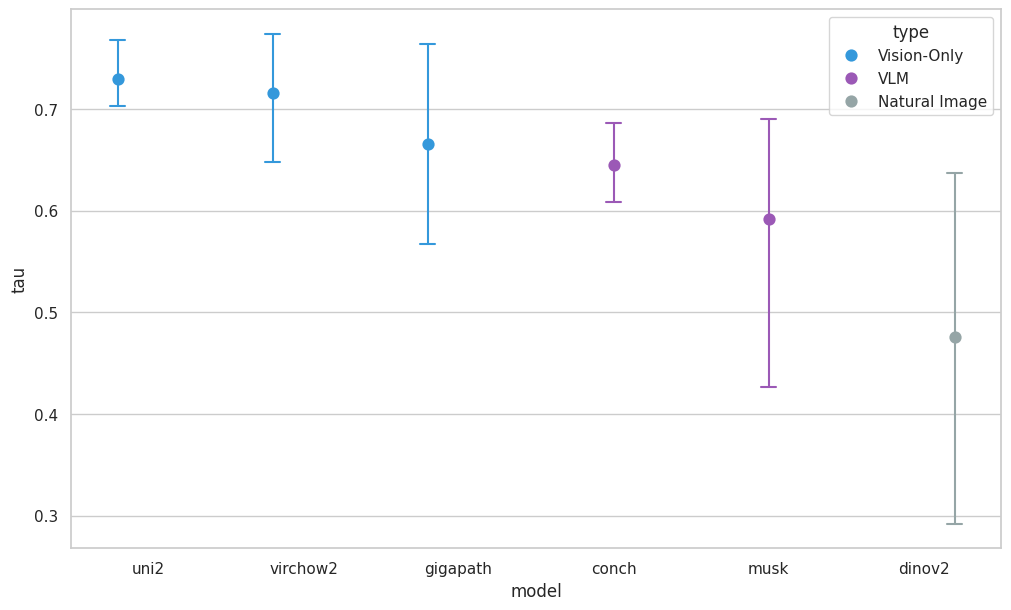
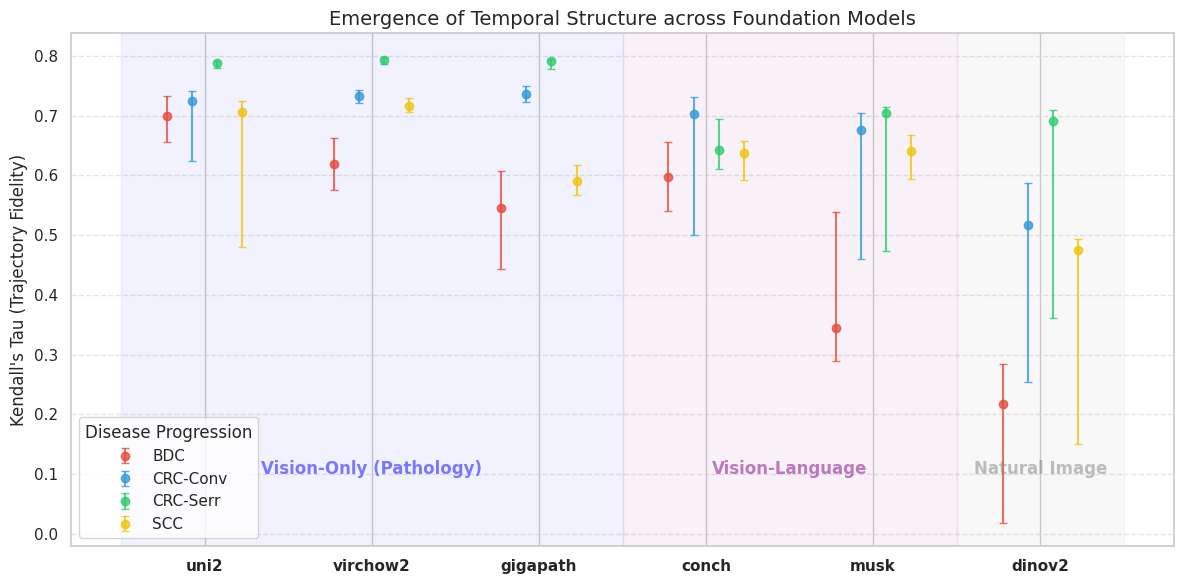

These charts were generated, in order, by the following Python code:
import pandas as pd
import seaborn as sns
import matplotlib.pyplot as plt
from pathlib import Path # Use pathlib for safer directory handling

# 1. Manually input your results
data = [
    {"progression": "BDC", "model": "uni2", "tau": 0.699, "lower": 0.656, "upper": 0.733, "type": "Vision-Only"},
    {"progression": "BDC", "model": "virchow2", "tau": 0.619, "lower": 0.575, "upper": 0.663, "type": "Vision-Only"},
    {"progression": "BDC", "model": "conch", "tau": 0.598, "lower": 0.540, "upper": 0.656, "type": "VLM"},
    {"progression": "BDC", "model": "gigapath", "tau": 0.545, "lower": 0.444, "upper": 0.608, "type": "Vision-Only"},
    {"progression": "BDC", "model": "musk", "tau": 0.344, "lower": 0.290, "upper": 0.539, "type": "VLM"},
    {"progression": "BDC", "model": "dinov2", "tau": 0.217, "lower": 0.019, "upper": 0.285, "type": "Natural Image"},

    {"progression": "CRC-Conv", "model": "gigapath", "tau": 0.736, "lower": 0.723, "upper": 0.750, "type": "Vision-Only"},
    {"progression": "CRC-Conv", "model": "virchow2", "tau": 0.733, "lower": 0.722, "upper": 0.743, "type": "Vision-Only"},
    {"progression": "CRC-Conv", "model": "uni2", "tau": 0.725, "lower": 0.624, "upper": 0.741, "type": "Vision-Only"},
    {"progression": "CRC-Conv", "model": "conch", "tau": 0.703, "lower": 0.500, "upper": 0.732, "type": "VLM"},
    {"progression": "CRC-Conv", "model": "musk", "tau": 0.676, "lower": 0.460, "upper": 0.705, "type": "VLM"},
    {"progression": "CRC-Conv", "model": "dinov2", "tau": 0.517, "lower": 0.255, "upper": 0.587, "type": "Natural Image"},

    {"progression": "CRC-Serr", "model": "virchow2", "tau": 0.793, "lower": 0.786, "upper": 0.799, "type": "Vision-Only"},
    {"progression": "CRC-Serr", "model": "gigapath", "tau": 0.792, "lower": 0.779, "upper": 0.795, "type": "Vision-Only"},
    {"progression": "CRC-Serr", "model": "uni2", "tau": 0.788, "lower": 0.780, "upper": 0.792, "type": "Vision-Only"},
    {"progression": "CRC-Serr", "model": "musk", "tau": 0.705, "lower": 0.473, "upper": 0.714, "type": "VLM"},
    {"progression": "CRC-Serr", "model": "dinov2", "tau": 0.691, "lower": 0.362, "upper": 0.709, "type": "Natural Image"},
    {"progression": "CRC-Serr", "model": "conch", "tau": 0.642, "lower": 0.611, "upper": 0.695, "type": "VLM"},

    {"progression": "SCC", "model": "virchow2", "tau": 0.717, "lower": 0.707, "upper": 0.730, "type": "Vision-Only"},
    {"progression": "SCC", "model": "uni2", "tau": 0.707, "lower": 0.480, "upper": 0.724, "type": "Vision-Only"},
    {"progression": "SCC", "model": "musk", "tau": 0.641, "lower": 0.594, "upper": 0.668, "type": "VLM"},
    {"progression": "SCC", "model": "conch", "tau": 0.637, "lower": 0.592, "upper": 0.657, "type": "VLM"},
    {"progression": "SCC", "model": "gigapath", "tau": 0.590, "lower": 0.567, "upper": 0.618, "type": "Vision-Only"},
    {"progression": "SCC", "model": "dinov2", "tau": 0.476, "lower": 0.150, "upper": 0.493, "type": "Natural Image"},
]

df = pd.DataFrame(data)

# 2. Plotting (Seaborn deprecation fixes applied)
plt.figure(figsize=(12, 7))
sns.set_theme(style="whitegrid")

# Sort models by average performance
order = df.groupby("model")["tau"].mean().sort_values(ascending=False).index
palette = {"Vision-Only": "#3498db", "VLM": "#9b59b6", "Natural Image": "#95a5a6"}

# Use linestyle='none' instead of join=False
# Use err_kws instead of errwidth
ax = sns.pointplot(
    data=df, 
    x="model", 
    y="tau", 
    hue="type", 
    order=order,
    linestyle='none',    # Fixed
    dodge=0.4, 
    palette=palette,
    capsize=0.1,
    err_kws={'linewidth': 1.5} # Fixed
)

# Clear the seaborn attempt so we can overlay manual CIs
plt.clf() 

# 3. MANUAL PLOT FOR PRE-COMPUTED CIs
fig, ax = plt.subplots(figsize=(12, 6))

models = list(order)
x_base = range(len(models))
width = 0.15
offsets = {"BDC": -1.5*width, "CRC-Conv": -0.5*width, "CRC-Serr": 0.5*width, "SCC": 1.5*width}
colors = {"BDC": "#e74c3c", "CRC-Conv": "#3498db", "CRC-Serr": "#2ecc71", "SCC": "#f1c40f"}

for prog, group in df.groupby("progression"):
    group = group.set_index("model").reindex(models)
    
    xs = [x_base[i] + offsets[prog] for i in range(len(models))]
    ys = group["tau"].values
    
    # Matplotlib errorbar expects relative errors (val - lower, upper - val)
    yerr = [
        (group["tau"] - group["lower"]).values, 
        (group["upper"] - group["tau"]).values
    ]
    
    ax.errorbar(
        xs, ys, yerr=yerr, 
        fmt='o', label=prog, color=colors[prog], 
        capsize=3, elinewidth=1.5, alpha=0.8
    )

ax.set_xticks(x_base)
ax.set_xticklabels(models, fontsize=11, fontweight='bold')
ax.set_ylabel("Kendall's Tau (Trajectory Fidelity)", fontsize=12)
ax.set_title("Emergence of Temporal Structure across Foundation Models", fontsize=14)
ax.legend(title="Disease Progression")
ax.grid(True, axis='y', linestyle='--', alpha=0.5)

# Background shading
ax.axvspan(-0.5, 2.5, color='blue', alpha=0.05, label='_nolegend_')
ax.text(1, 0.1, "Vision-Only (Pathology)", ha='center', color='blue', alpha=0.5, fontweight='bold')

ax.axvspan(2.5, 4.5, color='purple', alpha=0.05, label='_nolegend_')
ax.text(3.5, 0.1, "Vision-Language", ha='center', color='purple', alpha=0.5, fontweight='bold')

ax.axvspan(4.5, 5.5, color='gray', alpha=0.05, label='_nolegend_')
ax.text(5, 0.1, "Natural Image", ha='center', color='gray', alpha=0.5, fontweight='bold')

plt.tight_layout()

# 4. FIX: CREATE DIRECTORY BEFORE SAVING
output_path = Path("studies/01_emergence_of_time/plots/model_comparison_v2.png")
output_path.parent.mkdir(parents=True, exist_ok=True) # <--- This creates the folder

plt.savefig(output_path, dpi=300)
print(f"✅ Plot successfully saved to {output_path}")
